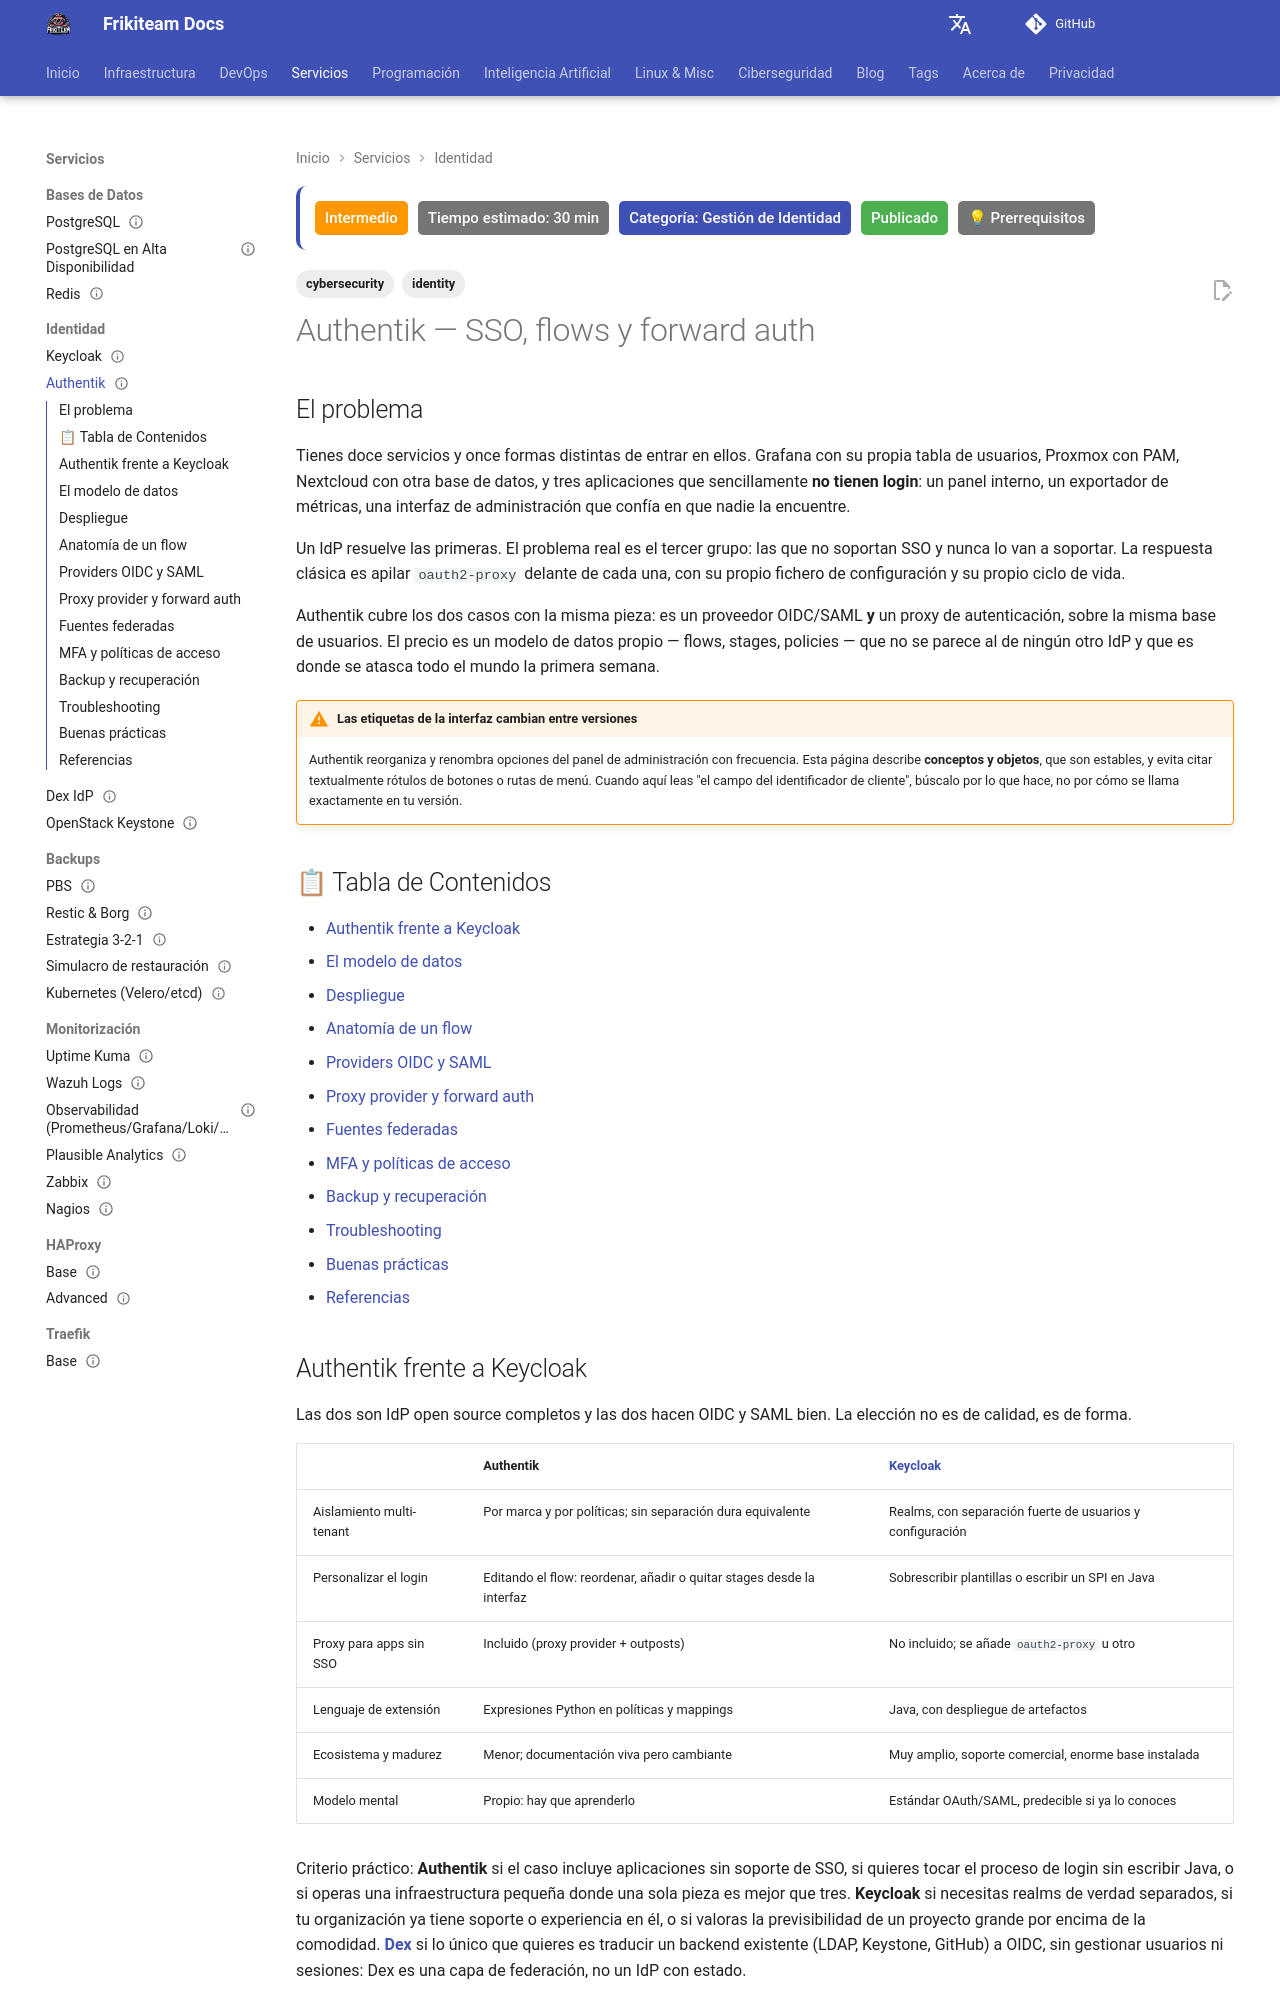

repository: rasty94/Frikiteam-docs · page: doc/identity/authentik/index.html · generator: mkdocs

---
title: "Authentik — SSO, flows y forward auth"
description: "Modelo de datos de Authentik (flows, stages, policies, providers, applications), despliegue con contenedores, providers OIDC y SAML, proxy provider con forward auth, fuentes federadas, MFA y backup."
keywords: "authentik, sso, oidc, saml, forward auth, proxy provider, outpost, flows, mfa, ldap, keycloak"
tags: ['identity', 'cybersecurity']
updated: 2026-09-02
difficulty: intermediate
estimated_time: 30 min
category: Gestión de Identidad
status: published
last_reviewed: 2026-09-02
prerequisites:
  - "OAuth2/OIDC a nivel de concepto"
  - "Docker Compose o [Quadlet](../docker/quadlets.md)"
  - "Un proxy inverso con TLS ([Traefik](../traefik/traefik_base.md))"
reviewers: ["@rasty94"]
contributors: ["@rasty94"]
---

# Authentik — SSO, flows y forward auth

## El problema

Tienes doce servicios y once formas distintas de entrar en ellos. Grafana con su propia tabla de usuarios, Proxmox con PAM, Nextcloud con otra base de datos, y tres aplicaciones que sencillamente **no tienen login**: un panel interno, un exportador de métricas, una interfaz de administración que confía en que nadie la encuentre.

Un IdP resuelve las primeras. El problema real es el tercer grupo: las que no soportan SSO y nunca lo van a soportar. La respuesta clásica es apilar `oauth2-proxy` delante de cada una, con su propio fichero de configuración y su propio ciclo de vida.

Authentik cubre los dos casos con la misma pieza: es un proveedor OIDC/SAML **y** un proxy de autenticación, sobre la misma base de usuarios. El precio es un modelo de datos propio — flows, stages, policies — que no se parece al de ningún otro IdP y que es donde se atasca todo el mundo la primera semana.

!!! warning "Las etiquetas de la interfaz cambian entre versiones"
    Authentik reorganiza y renombra opciones del panel de administración con frecuencia. Esta página describe **conceptos y objetos**, que son estables, y evita citar textualmente rótulos de botones o rutas de menú. Cuando aquí leas "el campo del identificador de cliente", búscalo por lo que hace, no por cómo se llama exactamente en tu versión.

## 📋 Tabla de Contenidos

- [Authentik frente a Keycloak](#authentik-frente-a-keycloak)
- [El modelo de datos](#el-modelo-de-datos)
- [Despliegue](#despliegue)
- [Anatomía de un flow](#anatomia-de-un-flow)
- [Providers OIDC y SAML](#providers-oidc-y-saml)
- [Proxy provider y forward auth](#proxy-provider-y-forward-auth)
- [Fuentes federadas](#fuentes-federadas)
- [MFA y políticas de acceso](#mfa-y-politicas-de-acceso)
- [Backup y recuperación](#backup-y-recuperacion)
- [Troubleshooting](#troubleshooting)
- [Buenas prácticas](#buenas-practicas)
- [Referencias](#referencias)

## Authentik frente a Keycloak

Las dos son IdP open source completos y las dos hacen OIDC y SAML bien. La elección no es de calidad, es de forma.

| | Authentik | [Keycloak](keycloak.md) |
|---|---|---|
| Aislamiento multi-tenant | Por marca y por políticas; sin separación dura equivalente | Realms, con separación fuerte de usuarios y configuración |
| Personalizar el login | Editando el flow: reordenar, añadir o quitar stages desde la interfaz | Sobrescribir plantillas o escribir un SPI en Java |
| Proxy para apps sin SSO | Incluido (proxy provider + outposts) | No incluido; se añade `oauth2-proxy` u otro |
| Lenguaje de extensión | Expresiones Python en políticas y mappings | Java, con despliegue de artefactos |
| Ecosistema y madurez | Menor; documentación viva pero cambiante | Muy amplio, soporte comercial, enorme base instalada |
| Modelo mental | Propio: hay que aprenderlo | Estándar OAuth/SAML, predecible si ya lo conoces |

Criterio práctico: **Authentik** si el caso incluye aplicaciones sin soporte de SSO, si quieres tocar el proceso de login sin escribir Java, o si operas una infraestructura pequeña donde una sola pieza es mejor que tres. **Keycloak** si necesitas realms de verdad separados, si tu organización ya tiene soporte o experiencia en él, o si valoras la previsibilidad de un proyecto grande por encima de la comodidad. **[Dex](dex.md)** si lo único que quieres es traducir un backend existente (LDAP, Keystone, GitHub) a OIDC, sin gestionar usuarios ni sesiones: Dex es una capa de federación, no un IdP con estado.

No es una decisión reversible del todo. Los clientes OIDC se reapuntan cambiando el issuer, pero los flows, las políticas y el catálogo de aplicaciones de Authentik no tienen equivalente exportable a Keycloak.
